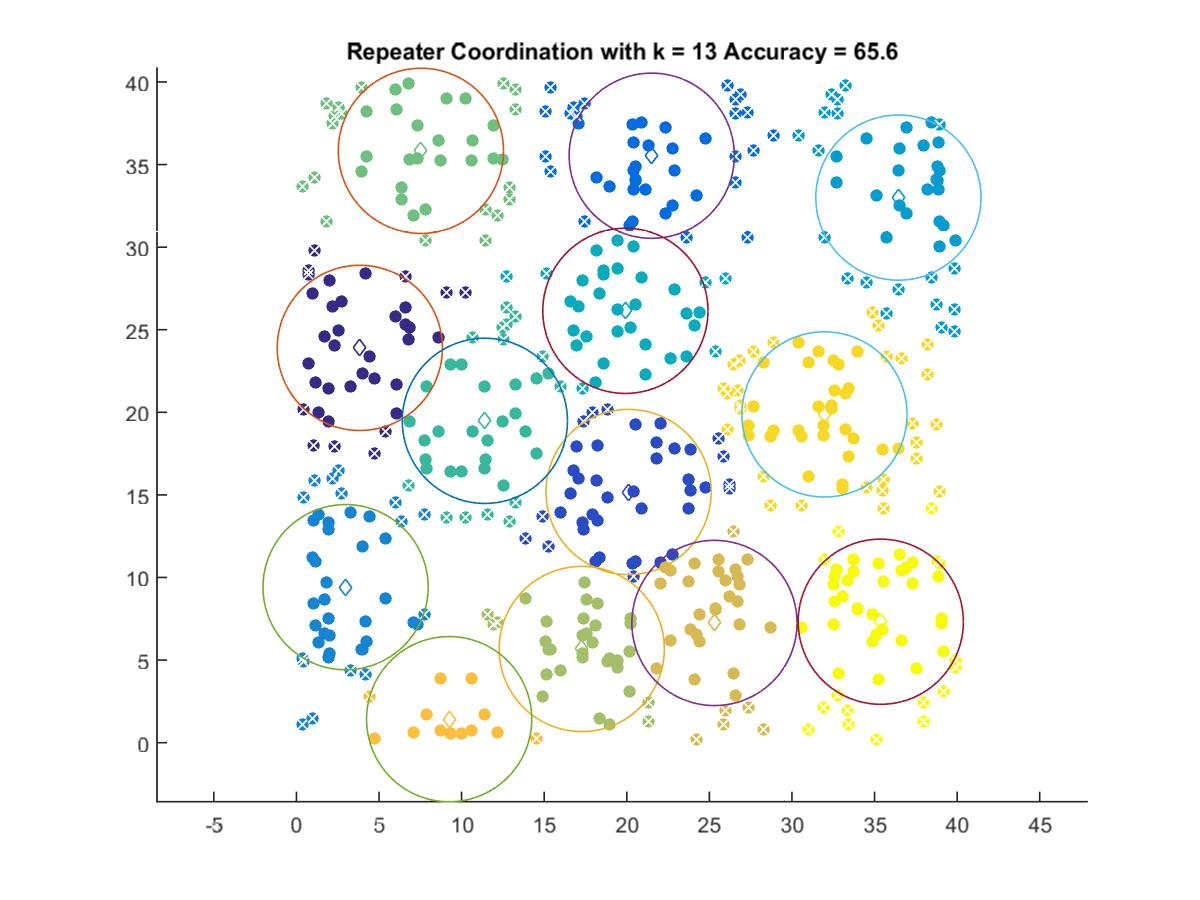

Source data for this figure (header and first rows):
3.8382, 23.899
20.11, 15.17
21.51, 35.53
2.977, 9.414
36.44, 33
19.91, 26.14
11.41, 19.48
7.536, 35.83
17.27, 5.673
25.31, 7.247
9.246, 1.423
31.97, 19.87
35.38, 7.322
